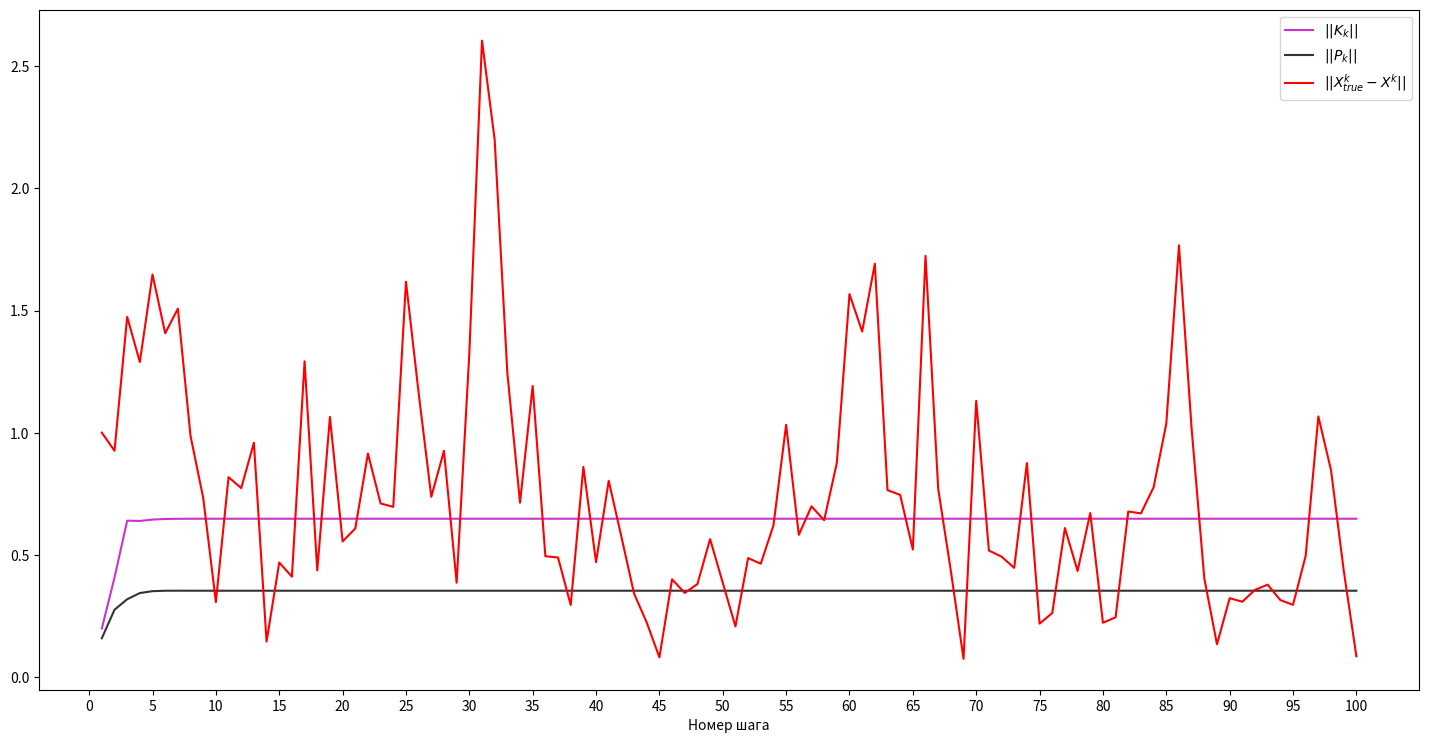

Source code (Python):
import numpy as np
import matplotlib.pyplot as plt

def Kalmal_filter(X, P):
	global K_data

	dim = P.shape[0]

	X1 = np.matmul(A, X)
	P1 = np.matmul(np.matmul(A, P), np.transpose(A)) + R

	K = np.matmul(np.matmul(P1, np.transpose(C)), np.linalg.inv(np.matmul(np.matmul(C, P), np.transpose(C)) + Q))
	K_data += [np.linalg.norm(K)]

	X = X1 + np.matmul(K, Z - X1)
	P = np.matmul(np.eye(dim, dim) - np.matmul(K, C), P1)

	return X, P

sigma1, sigma2 = 0.2, 1
A = np.array([[1, 1], [0, 1]])
B = np.array([[0, 0], [0, 0]])
C = np.array([[1, 0], [0, 1]])

R = np.array([[0, 0], [0, sigma1]])
Q = np.array([[sigma2, 0], [0, sigma2]])

P = np.array([[0, 0], [0, 0]])

X = np.array([[0], [1]])
X_true = np.array([[0], [1]])

ax, data = [], []
K_data, P_data = [], []

for i in range(100):

	'''
	#Пример резкого сдвига шума и реагирования на него
	sigma2 = 0.7 if i < 50 else 0.4
	Q = np.array([[sigma2, 0], [0, sigma2]])
	'''

	'''
	#Пример резкого изменения шума и реагирования на него
	sigma2 = 0.7 if i != 30 else 5
	Q = np.array([[sigma2, 0], [0, sigma2]])
	'''

	'''
	#Пример не постоянных матриц корреляций
	sigma2 = 0.7 + 0.3 * (-1) ** i
	Q = np.array([[sigma2, 0], [0, sigma2]])

	sigma1 = 0.3 + 0.2 * (-1) ** (i+1)
	R = np.array([[0, 0], [0, sigma1]])
	'''

	Z = np.matmul(C, X_true) + np.array([[np.random.normal(scale = sigma2)], [np.random.normal(scale = sigma2)]])
	
	X, P = Kalmal_filter(X, P)

	ax += [i+1]
	data += [np.linalg.norm(X_true - X)]
	P_data += [np.linalg.norm(P)]

	'''
	Пример резкого удара и реагирования на него
	if i == 50:
		X_true = np.matmul(A, X_true) + np.array([[0], [np.random.normal(scale = sigma1)]]) + np.array([[-100], [100]])
	else:
		X_true = np.matmul(A, X_true) + np.array([[0], [np.random.normal(scale = sigma1)]])
	'''

	X_true = np.matmul(A, X_true) + np.array([[0], [np.random.normal(scale = sigma1)]])

	print(np.linalg.norm(X_true))

def grafics() -> None:

	plt.ion()

	axis.plot(ax, K_data, 'm', alpha = 0.8,  label = "$||K_k||$")
	axis.plot(ax, P_data, 'k', alpha = 0.8,  label = "$||P_k||$")
	axis.plot(ax, data, 'r', label = "$||X_{true}^k - X^k||$")
	axis.legend()
	axis.set_xlabel("Номер шага")
	axis.set_xticks([i for i in range(0, 101, 5)], [i for i in range(0, 101, 5)])

	plt.draw()
	plt.ioff()


fg, axis = plt.subplots(nrows= 1, ncols= 1, figsize=(15, 8))
fg.subplots_adjust(bottom=0.1, left=0.06, right=0.98, top=0.95, hspace=0.3)

grafics()

plt.show()